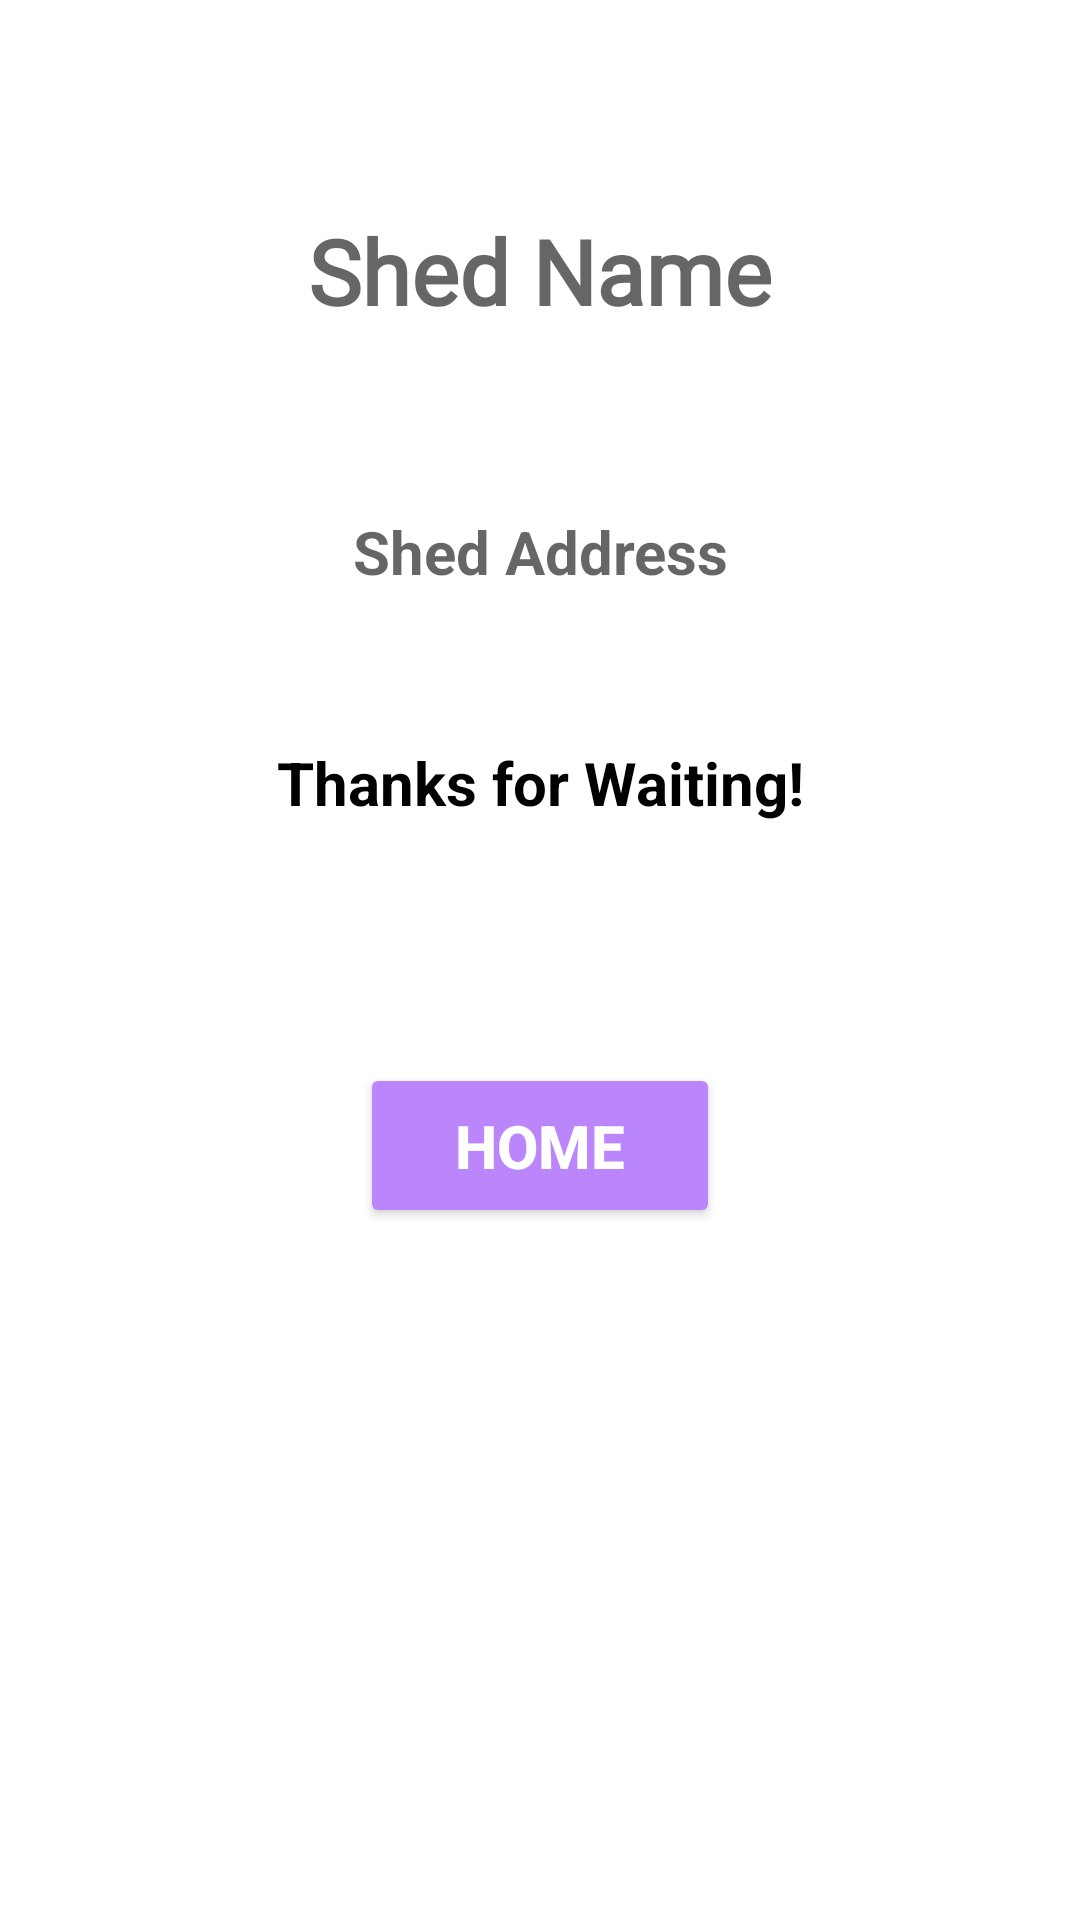

This screen was rendered from an Android layout file. Write that file and the resources it references.
<!-- AndroidManifest.xml: application theme Theme.Ead_fuel_app -->
<!-- res/layout/activity_queue_out.xml -->
<?xml version="1.0" encoding="utf-8"?>
<LinearLayout xmlns:android="http://schemas.android.com/apk/res/android"
    xmlns:app="http://schemas.android.com/apk/res-auto"
    xmlns:tools="http://schemas.android.com/tools"
    android:layout_width="match_parent"
    android:layout_height="match_parent"
    android:background="@drawable/bg"
    android:orientation="vertical"
    tools:context=".QueueDetailsActivity">

    <TextView
        android:id="@+id/shed_name"
        android:layout_width="match_parent"
        android:layout_height="wrap_content"
        android:layout_marginTop="40dp"
        android:fontFamily="@font/poppins"
        android:hint="@string/shed_name_display"
        android:padding="30dp"
        android:textAlignment="center"
        android:textColor="@color/black"
        android:textSize="30sp"
        android:textStyle="bold"
        tools:ignore="TextContrastCheck" />
    <LinearLayout
        android:layout_width="match_parent"
        android:layout_height="match_parent"
        android:layout_marginEnd="20dp"
        android:layout_marginStart="20dp"
        android:orientation="vertical" >

        <TextView
            android:id="@+id/shed_address_display"
            android:layout_width="match_parent"
            android:layout_height="wrap_content"
            android:layout_gravity="center"
            android:hint="@string/shed_address_display"
            android:padding="30dp"
            android:textAlignment="center"
            android:textColor="@color/black"
            android:textSize="20sp"
            android:textStyle="bold"
            tools:ignore="TextContrastCheck" />

        <TextView
            android:id="@+id/shed_fuel_availability"
            android:layout_width="match_parent"
            android:layout_height="wrap_content"
            android:text="@string/thank_you"
            android:padding="20dp"
            android:textColor="@color/black"
            android:textStyle="bold"
            android:textAlignment="center"
            android:textSize="20sp"/>

        <Button
            android:id="@+id/home"
            android:layout_width="120dp"
            android:layout_height="wrap_content"
            android:layout_gravity="center"
            android:layout_marginTop="60dp"
            android:backgroundTint="@color/purple_200"
            android:padding="14dp"
            android:text="@string/home"
            android:textColor="@color/white"
            android:textSize="20sp"
            android:textStyle="bold"
            app:cornerRadius="30dp"
            tools:ignore="TextContrastCheck" />

    </LinearLayout>

</LinearLayout>
<!-- resources referenced by this layout -->
<resources>
  <color name="black">#FF000000</color>
  <color name="purple_200">#FFBB86FC</color>
  <color name="white">#FFFFFFFF</color>
  <string name="home">Home</string>
  <string name="shed_address_display">Shed Address</string>
  <string name="shed_name_display">Shed Name</string>
  <string name="thank_you">Thanks for Waiting!</string>
  <style name="Theme.Ead_fuel_app" parent="Theme.MaterialComponents.DayNight.DarkActionBar">
          
          <item name="colorPrimary">@color/purple_500</item>
          <item name="colorPrimaryVariant">@color/purple_700</item>
          <item name="colorOnPrimary">@color/white</item>
          
          <item name="colorSecondary">@color/teal_200</item>
          <item name="colorSecondaryVariant">@color/teal_700</item>
          <item name="colorOnSecondary">@color/black</item>
          
          <item name="android:statusBarColor" tools:targetApi="l">?attr/colorPrimaryVariant</item>
          
      </style>
  <color name="purple_500">#FF6200EE</color>
  <color name="purple_700">#FF3700B3</color>
  <color name="teal_200">#FF03DAC5</color>
  <color name="teal_700">#FF018786</color>
</resources>
